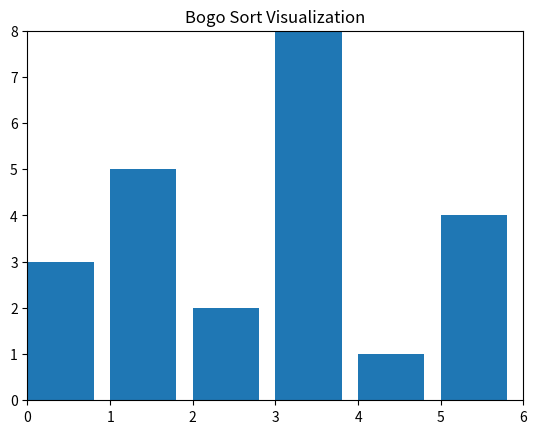

Generate this figure with matplotlib:
import random
import matplotlib.pyplot as plt
from matplotlib.animation import FuncAnimation

def animation(arr):
    fig, ax = plt.subplots()
    ax.set_title('Bogo Sort Visualization')

    bar_rects = ax.bar(range(len(arr)), arr, align='edge')
    ax.set_xlim(0, len(arr))
    ax.set_ylim(0, max(arr))

    def update_fig(arr, rects):
        for rect, val in zip(rects, arr):
            rect.set_height(val)

    def bogo_sort(arr):
        while not is_sorted(arr):
            random.shuffle(arr)
            yield arr

    def is_sorted(arr):
        for i in range(len(arr) - 1):
            if arr[i] > arr[i+1]:
                return False
        return True

    func = FuncAnimation(fig, func=update_fig, fargs=(bar_rects,),
                         frames=bogo_sort(arr), repeat=False)
    plt.show()

Sorting_Numbers = [3, 5, 2, 8, 1, 4]
animation(Sorting_Numbers)
